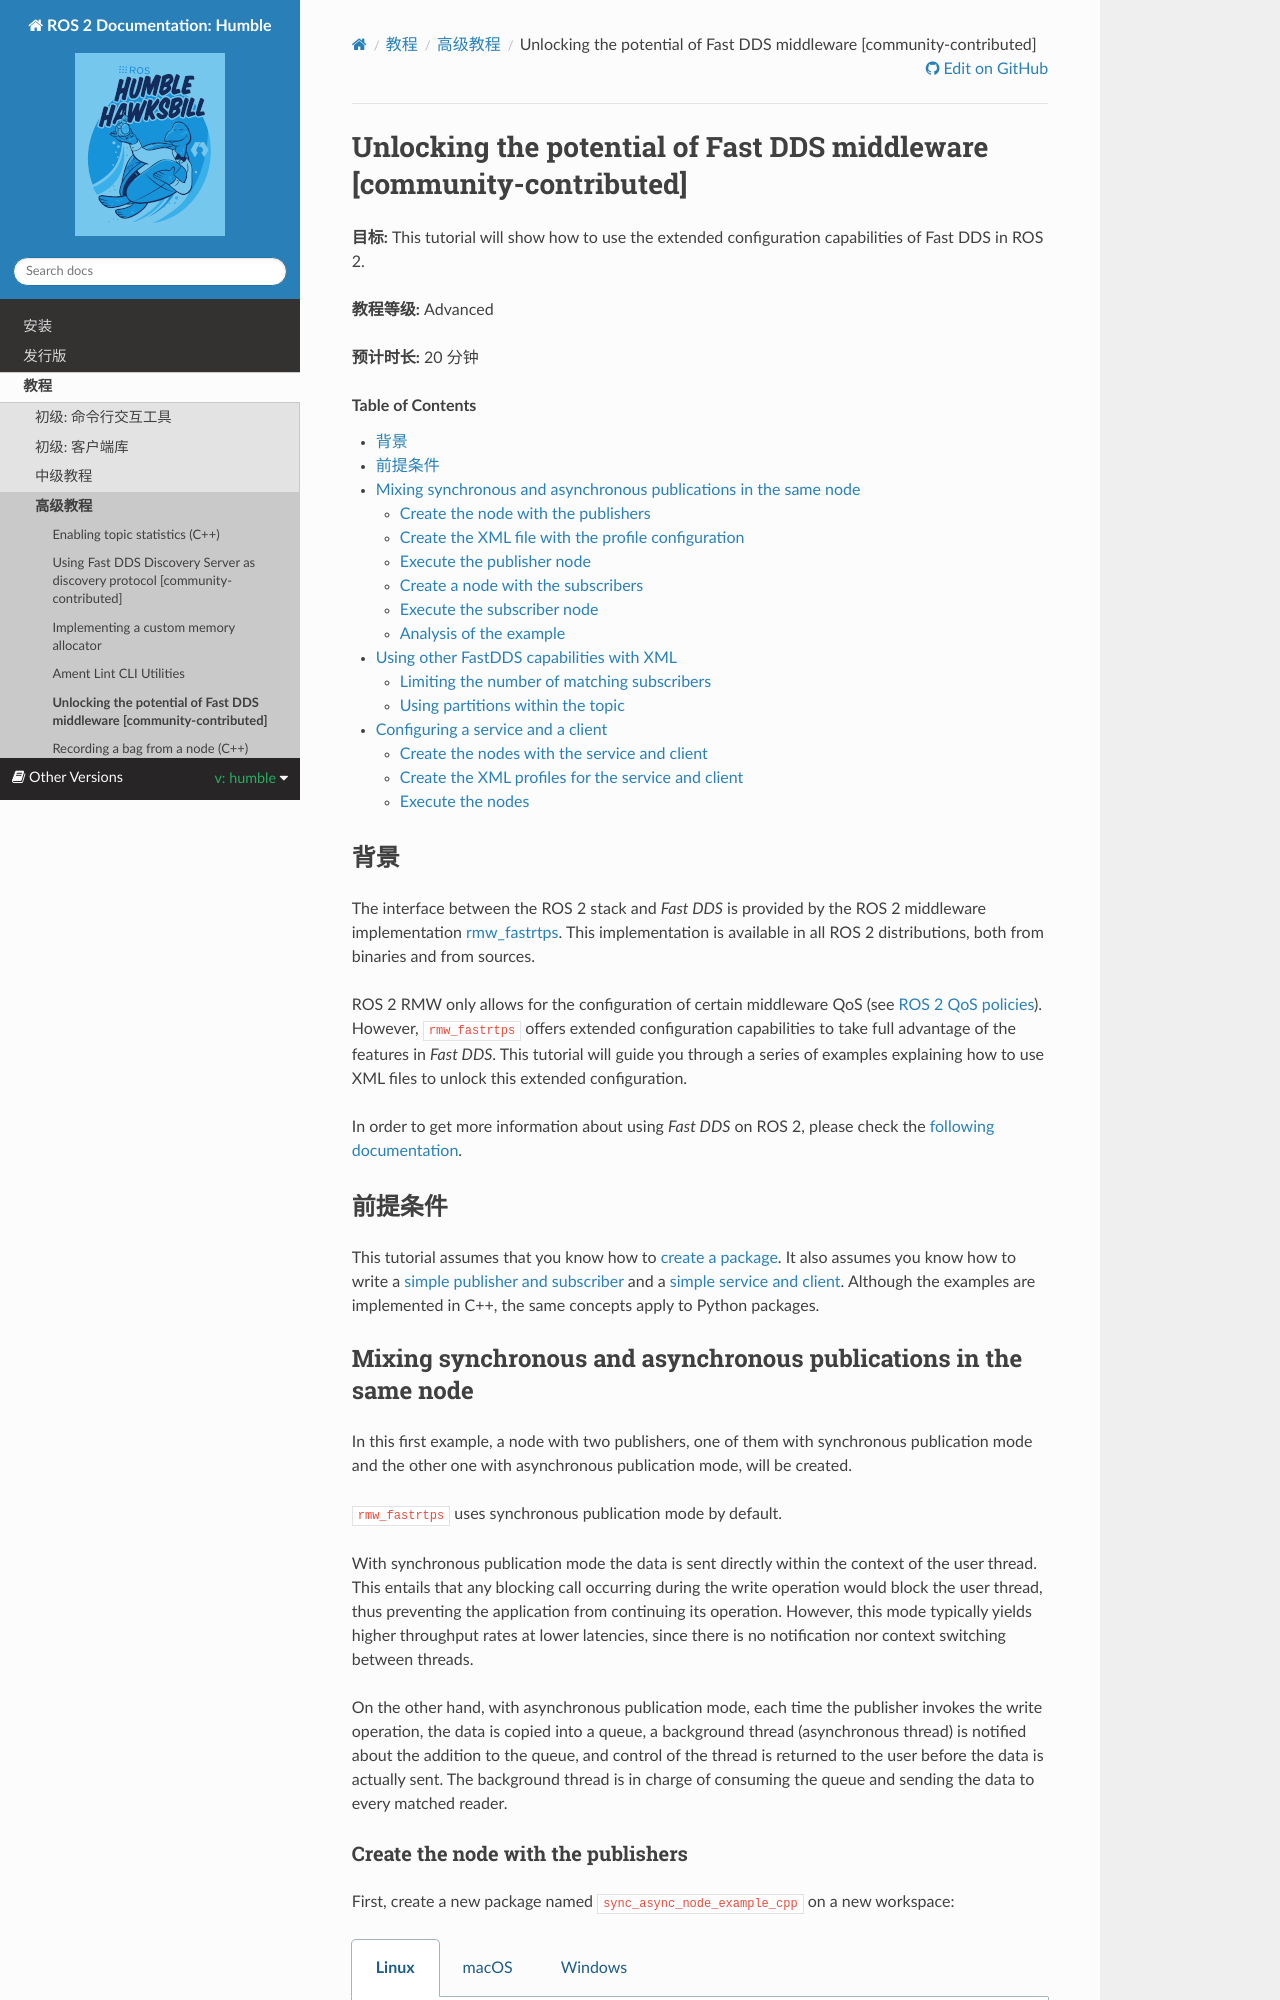

repository: robook-org/ros2_documentation · page: humble/Tutorials/Advanced/FastDDS-Configuration.html · generator: sphinx

.. redirect-from::

    FastDDS-Configuration
    Tutorials/FastDDS-Configuration/FastDDS-Configuration

Unlocking the potential of Fast DDS middleware [community-contributed]
======================================================================

**Goal:** This tutorial will show how to use the extended configuration capabilities of Fast DDS in ROS 2.

**Tutorial level:** Advanced

**Time:** 20 minutes

.. contents:: Table of Contents
   :depth: 2
   :local:

Background
----------

The interface between the ROS 2 stack and *Fast DDS* is provided by the ROS 2 middleware implementation `rmw_fastrtps <https://github.com/ros2/rmw_fastrtps>`_.
This implementation is available in all ROS 2 distributions, both from binaries and from sources.

ROS 2 RMW only allows for the configuration of certain middleware QoS
(see :doc:`ROS 2 QoS policies <../../Concepts/Intermediate/About-Quality-of-Service-Settings>`).
However, ``rmw_fastrtps`` offers extended configuration capabilities to take full advantage of the features in *Fast DDS*.
This tutorial will guide you through a series of examples explaining how to use XML files to unlock this extended configuration.

In order to get more information about using *Fast DDS* on ROS 2, please check the `following documentation <https://fast-dds.docs.eprosima.com/en/latest/fastdds/ros2/ros2.html>`__.


Prerequisites
-------------

This tutorial assumes that you know how to :doc:`create a package <../Beginner-Client-Libraries/Creating-Your-First-ROS2-Package>`.
It also assumes you know how to write a :doc:`simple publisher and subscriber<../Beginner-Client-Libraries/Writing-A-Simple-Cpp-Publisher-And-Subscriber>` and a :doc:`simple service and client <../Beginner-Client-Libraries/Writing-A-Simple-Cpp-Service-And-Client>`.
Although the examples are implemented in C++, the same concepts apply to Python packages.


Mixing synchronous and asynchronous publications in the same node
-----------------------------------------------------------------

In this first example, a node with two publishers, one of them with synchronous publication mode and the other one with asynchronous publication mode, will be created.

``rmw_fastrtps`` uses synchronous publication mode by default.

With synchronous publication mode the data is sent directly within the context of the user thread.
This entails that any blocking call occurring during the write operation would block the user thread, thus preventing the application from continuing its operation.
However, this mode typically yields higher throughput rates at lower latencies, since there is no notification nor context switching between threads.

On the other hand, with asynchronous publication mode, each time the publisher invokes the write operation, the data is copied into a queue,
a background thread (asynchronous thread) is notified about the addition to the queue, and control of the thread is returned to the user before the data is actually sent.
The background thread is in charge of consuming the queue and sending the data to every matched reader.
